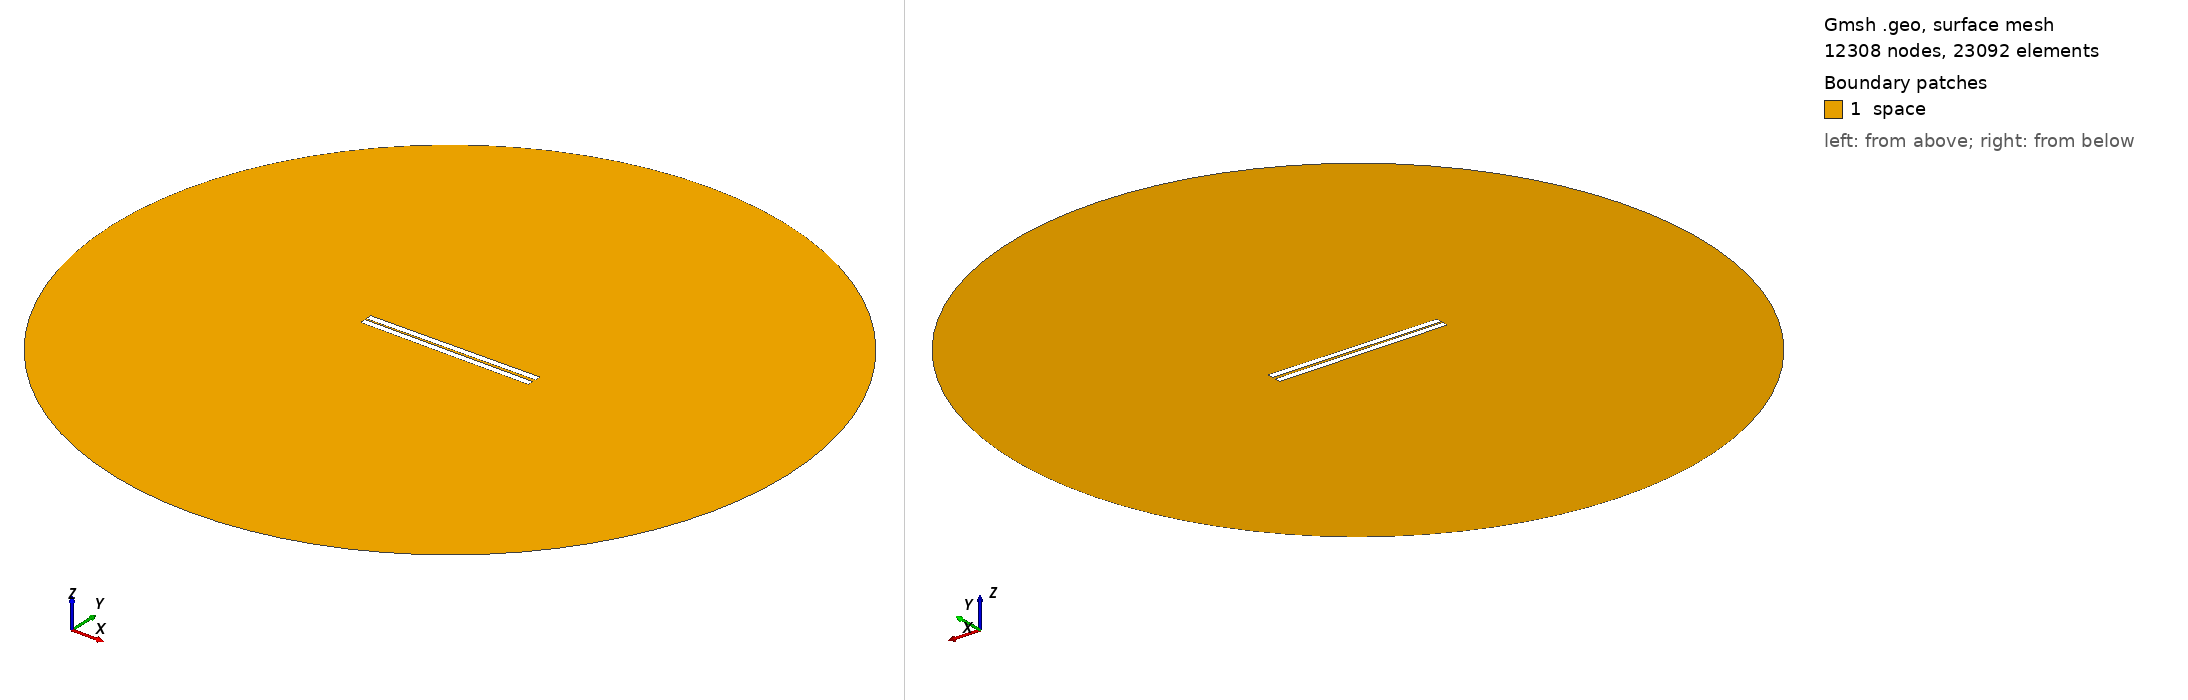

Gmsh geometry script, surface-meshed: 12308 nodes, 23092 surface elements. Boundary patches (legend numbers): 1 space. Left view from above one corner, right view from below the opposite corner. Legend entries are the model's physical surfaces. The drawing asked Gmsh for element sizes between 1% and 20% of the model's largest extent; the script's own settings can give other sizes.

=== 203.geo (drawn) ===
// Set the geometry kernel
SetFactory("OpenCASCADE");

//---------------------------------------
// Rectangles
//---------------------------------------

// Rectangle 1 (top)
Point(1) = {-49.78888888888889, 0.75, 0, 1.0};
Point(2) = {49.78888888888889, 0.75, 0, 1.0};
Point(3) = {49.78888888888889, 4.3277777777777775, 0, 1.0};
Point(4) = {-49.78888888888889, 4.3277777777777775, 0, 1.0};

Line(1) = {1, 2};
Line(2) = {2, 3};
Line(3) = {3, 4};
Line(4) = {4, 1};

Line Loop(1) = {1, 2, 3, 4};
Plane Surface(1) = {1};

Rotate { {0, 0, 1}, {0,  0.75,  0}, 0.01 } {
  Surface{1};
}

// Rectangle 2 (bottom)
Point(5) = {-49.78888888888889, -0.75, 0, 1.0};
Point(6) = {49.78888888888889, -0.75, 0, 1.0};
Point(7) = {49.78888888888889, -4.3277777777777775, 0, 1.0};
Point(8) = {-49.78888888888889, -4.3277777777777775, 0, 1.0};

Line(5) = {5, 6};
Line(6) = {6, 7};
Line(7) = {7, 8};
Line(8) = {8, 5};

Line Loop(2) = {5, 6, 7, 8};
Plane Surface(2) = {2}; 


//---------------------------------------
// Circle
//---------------------------------------

// Define points
Point(9) = {0, 0, 0};        // Center
Point(10) = {200, 0, 0};     // Start point
Point(11) = {0, 200, 0};     // 90 degrees
Point(12) = {-200, 0, 0};    // 180 degrees
Point(13) = {0, -200, 0};    // 270 degrees

// Define circle arcs (each needs start, center, end)
Circle(9) = {10, 9, 11};
Circle(10) = {11, 9, 12};
Circle(11) = {12, 9, 13};
Circle(12) = {13, 9, 10};

// Define curve loop and surface if needed
Curve Loop(3) = {9, 10, 11, 12};
Surface(3) = {3};

// Subtract Rectangles from Circle
BooleanDifference{ Surface{3}; Delete; }{ Surface{1}; Surface{2}; Delete; }

//---------------------------------------
// Transfinite Lines and Surface
//---------------------------------------
r = 7;
Transfinite Line {1, 3} = 50*r Using Progression 1;
Transfinite Line {2, 4} = 2*r Using Progression 1;
Transfinite Line {5, 7} = 50*r Using Progression 1;
Transfinite Line {6, 8} = 2*r Using Progression 1;
Transfinite Line {9, 10, 11, 12} = 20 Using Progression 1;

//---------------------------------------
// Define Physical Groups
//---------------------------------------                

//--- Physical Curves
// Physical groups for boundaries
Physical Line("force_segment", 10) = {1};
Physical Line("upper_plate", 11) = {2, 3, 4};
Physical Line("lower_plate", 12) = {5, 6, 7, 8};
Physical Line("boundary", 20) = {9, 10, 11, 12};

//--- Physical Surfaces
Physical Surface("space", 30) = {3};

//---------------------------------------
// 6. Generate the Mesh
//---------------------------------------
Mesh 2;  // 2D mesh generation
